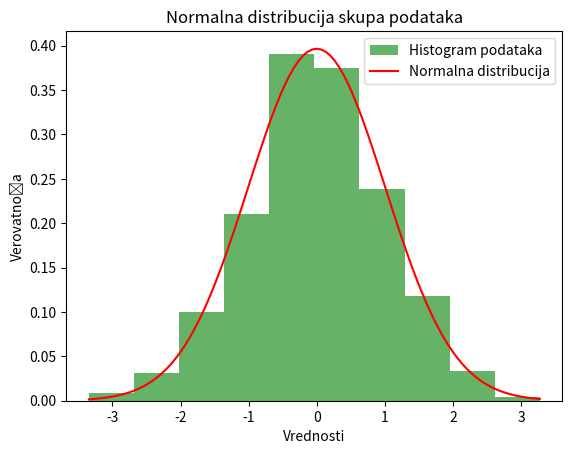

Write the Python code that produced this figure.
import numpy as np
import matplotlib.pyplot as plt
import scipy.stats as stats

def prikazi_normalnu_distribuciju(podaci):
    """
    Prikazuje normalnu distribuciju skupa podataka.

    Args:
        podaci (list or numpy.ndarray): Skup podataka.
    """

    # Izračunaj srednju vrednost i standardnu devijaciju
    srednja_vrednost = np.mean(podaci)
    standardna_devijacija = np.std(podaci)

    # Generiši x vrednosti za grafikon
    x = np.linspace(min(podaci), max(podaci), 100)

    # Izračunaj y vrednosti za normalnu distribuciju
    y = stats.norm.pdf(x, srednja_vrednost, standardna_devijacija)

    # Kreiraj histogram podataka
    plt.hist(podaci, density=True, alpha=0.6, color='g', label='Histogram podataka')

    # Nacrtaj normalnu distribuciju
    plt.plot(x, y, 'r', label='Normalna distribucija')

    # Dodaj oznake i legendu
    plt.xlabel('Vrednosti')
    plt.ylabel('Verovatnoća')
    plt.title('Normalna distribucija skupa podataka')
    plt.legend()

    # Prikaži grafikon
    plt.show()

# Primer upotrebe
podaci = np.random.normal(0, 1, 1000)  # Generisanje 1000 slučajnih brojeva iz normalne distribucije
prikazi_normalnu_distribuciju(podaci)